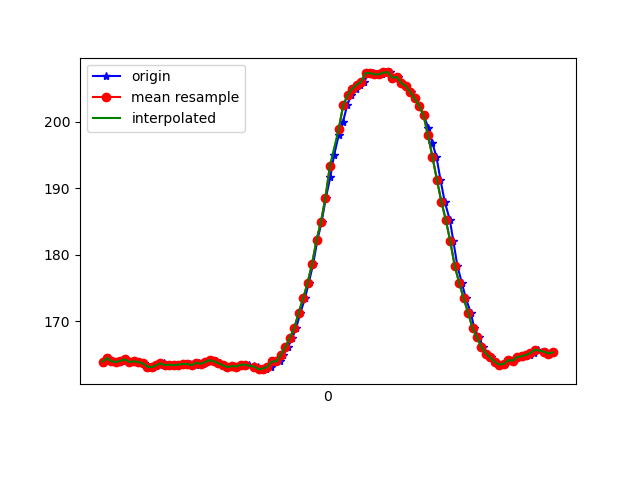

The table this chart was drawn from, first rows:
1618803650963, 1499334871187507, 163.67188, -242.38281, -16.113281
1618803650973, 1499334886600766, 164.2, -243.4, -14.36
1618803650989, 1499334905707102, 164.5, -243.5, -14.45
1618803651009, 1499334924721874, 164, -244.1, -13.77
1618803651027, 1499334943858732, 163.9, -243.3, -13.09
1618803651046, 1499334962904025, 164.1, -243.8, -13.77
1618803651065, 1499334981949319, 164.3, -243.8, -13.96
1618803651084, 1499335001055655, 163.9, -243.8, -14.16
1618803651103, 1499335020039906, 164, -244.2, -14.16
1618803651128, 1499335041038563, 163.9, -243.5, -14.75
1618803651145, 1499335058466228, 163.7, -243.6, -14.65
1618803651164, 1499335077481000, 163.2, -243.6, -14.06
1618803651186, 1499335096739943, 163.1, -243.7, -13.96
1618803651201, 1499335115754715, 163.3, -243.7, -14.16
1618803651219, 1499335134769488, 163.5, -244, -14.45
1618803651237, 1499335154058952, 163.7, -243.7, -14.45
1618803651259, 1499335173043203, 163.4, -244.1, -14.84
1618803651278, 1499335192149539, 163.5, -243.7, -15.04
1618803651296, 1499335211194832, 163.4, -243.8, -15.14
1618803651315, 1499335230484297, 163.5, -244.3, -14.36
1618803651334, 1499335249285420, 163.6, -243.4, -14.65
1618803651354, 1499335268361235, 163.6, -243.6, -13.77
1618803651379, 1499335287467571, 163.4, -242.8, -14.84
1618803651393, 1499335306940163, 163.8, -243.5, -15.04
1618803651410, 1499335325802328, 163.6, -243.5, -14.16
1618803651430, 1499335344695016, 163.9, -242.8, -14.36
1618803651447, 1499335363740309, 164.2, -243.4, -13.77
1618803651470, 1499335382846645, 164, -243.3, -13.67
1618803651485, 1499335401861418, 163.7, -243.1, -13.96
1618803651505, 1499335420845669, 163.4, -242.7, -13.28
1618803651524, 1499335439860441, 163.1, -242.7, -13.96
1618803651544, 1499335459119384, 163.3, -242.9, -13.96
1618803651562, 1499335478134156, 163.2, -242.8, -14.36
1618803651583, 1499335497148928, 163.5, -243, -13.57
1618803651601, 1499335516438392, 163.4, -243.5, -14.75
1618803651619, 1499335535331080, 163.5, -242.9, -13.38
1618803651640, 1499335554315331, 163.3, -243.3, -13.96
1618803651656, 1499335573391145, 163.1, -243.4, -14.36
1618803651678, 1499335592436439, 162.8, -243.8, -13.96
1618803651694, 1499335611542775, 162.9, -244, -13.96
1618803651714, 1499335630527026, 163.2, -243.9, -14.06
1618803651736, 1499335649511277, 164, -244, -13.96
1618803651754, 1499335668587092, 164, -243.7, -13.67
1618803651770, 1499335687662907, 164.9, -243.4, -14.36
1618803651792, 1499335706769243, 166.1, -243.8, -14.75
1618803651811, 1499335725967144, 167.5, -244, -14.75
1618803651828, 1499335745134522, 168.9, -244.8, -15.04
1618803651848, 1499335764362944, 171.3, -244.6, -14.75
1618803651868, 1499335783072503, 173.4, -245.3, -15.43
1618803651885, 1499335802239882, 175.8, -247.2, -15.04
1618803651905, 1499335821285176, 178.6, -246.8, -14.16
1618803651924, 1499335840238905, 182.2, -248.5, -13.38
1618803651943, 1499335859314720, 185, -250.5, -13.96
1618803651962, 1499335878360014, 188.6, -252.4, -14.75
1618803651982, 1499335897374786, 191.7, -255.4, -13.38
1618803651999, 1499335916511644, 195, -258.2, -13.77
1618803652020, 1499335935526416, 198, -261.2, -11.91
1618803652038, 1499335954541188, 199.9, -264.6, -11.91
1618803652058, 1499335973586482, 202.5, -267.3, -10.84
1618803652076, 1499335992601254, 204, -270.8, -10.55
1618803652095, 1499336011677069, 205, -273.8, -9.863
... 46 more rows
